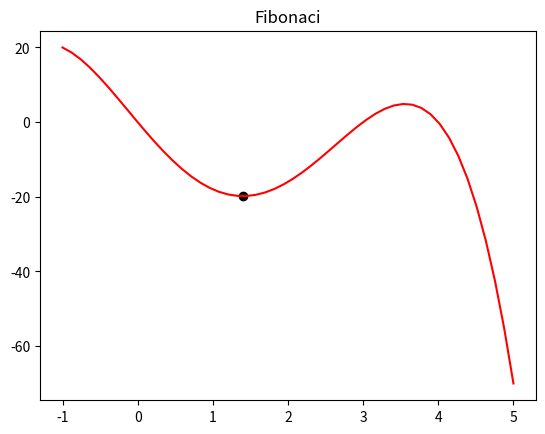

This figure's Python source:
import numpy as np
import matplotlib.pyplot as plt

def func(x):
    f = -1*(x**4 - 5*x**3 - 2*x**2 + 24*x)
    return f

def fiboBroj(n):
    if n < 0:
        print("Greska")
    elif n == 0:
        return 0
    elif n == 1 or n == 2:
        return 1
    else:
        return fiboBroj(n-1) + fiboBroj(n-2)

def fibonaci(a, b, tol):
    n = 1
    while((b-a)/tol) > fiboBroj(n):
        n += 1
    
    x1 = a + (fiboBroj(n-2)/fiboBroj(n))*(b-a)
    x2 = a + b - x1

    for i in range(2, n+1):
        if func(x1) <= func(x2):
            b = x2
            x2 = x1
            x1 = a + b - x2
        else:
            a = x1
            x1 = x2
            x2 = a + b - x1
    
    if func(x1) <= func(x2):
        xopt = x1
        fopt = func(x1)
    else:
        xopt = x2
        fopt = func(x2)

    return xopt, fopt, n

xopt, fopt, it = fibonaci(0, 3, 0.0001)

print("xopt = ", xopt)
print("fopt = ", fopt)
print("it = ", it)

x = np.linspace(-1, 5)
fX = func(x)
plt.plot(x, fX, 'red')
plt.scatter(xopt, fopt, c = 'black')
plt.title("Fibonaci")
plt.show()
